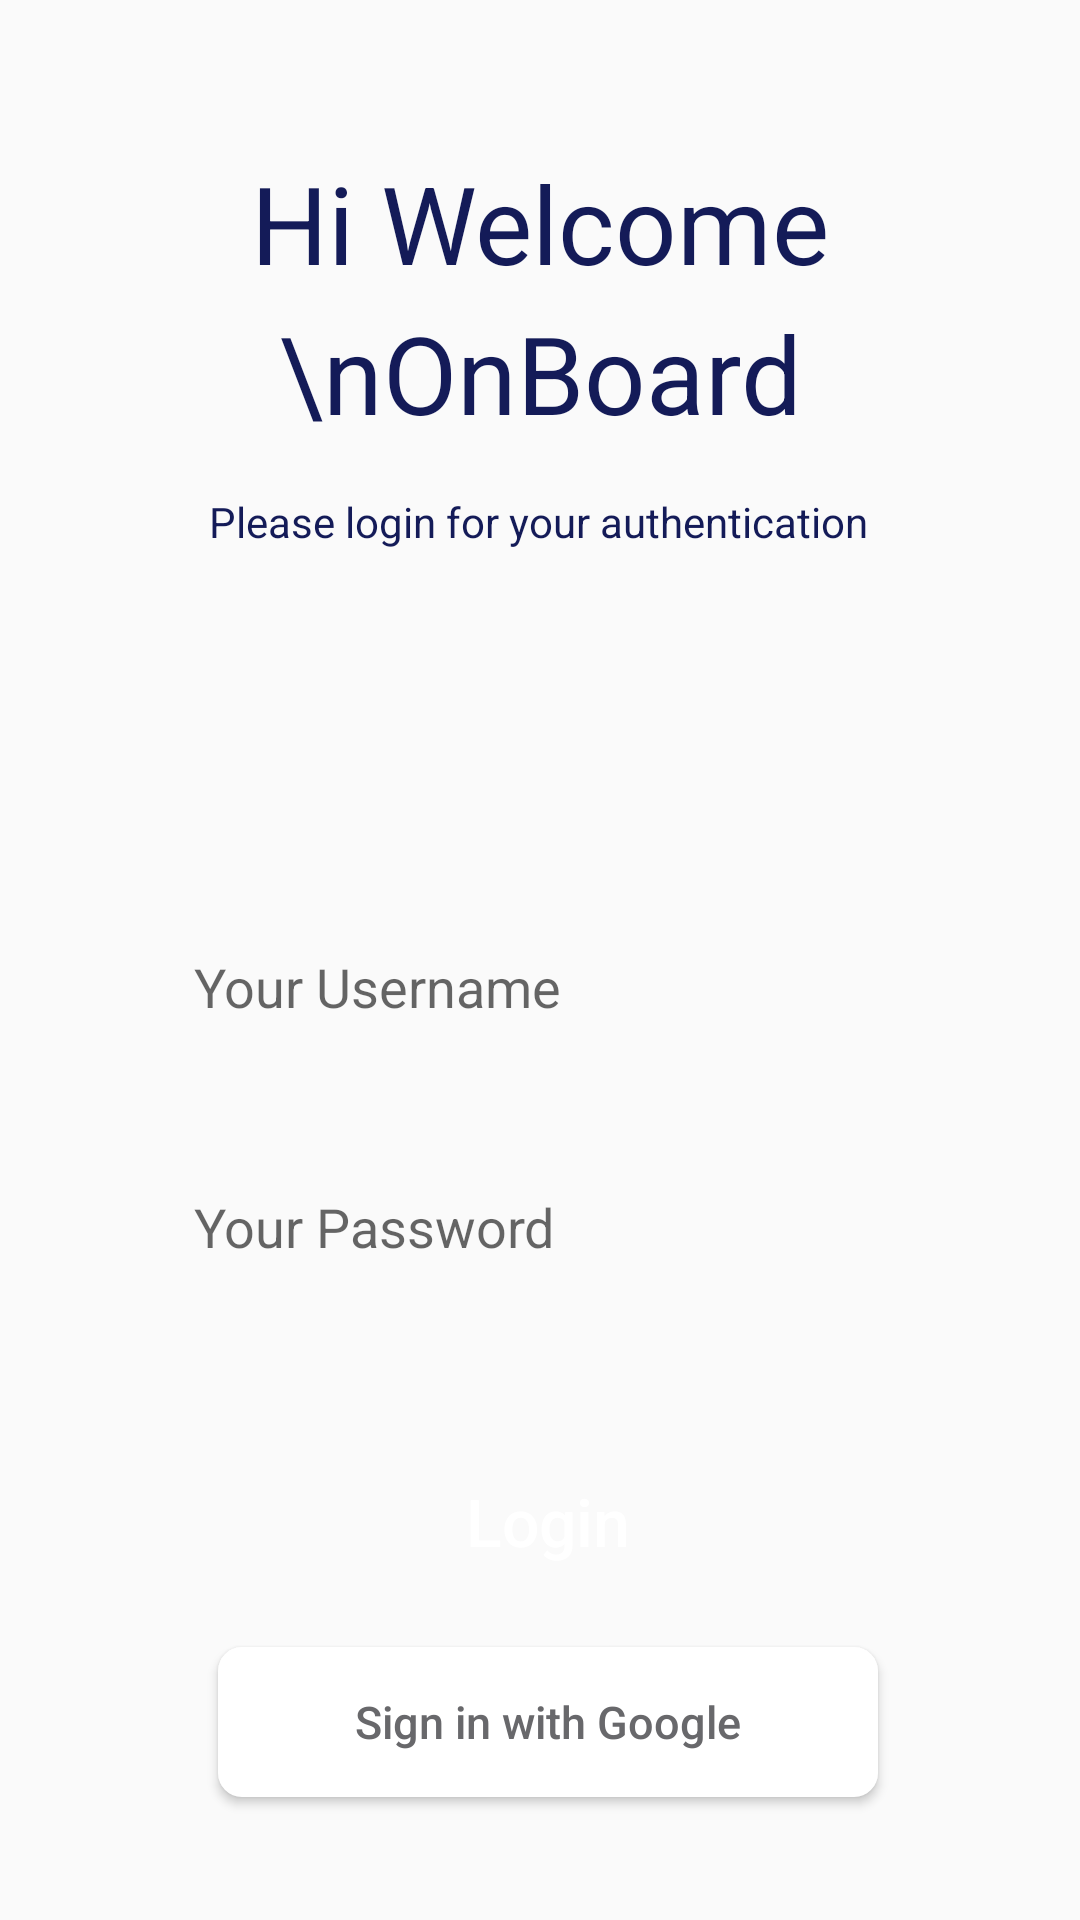

The Android layout XML behind this screen, and the referenced resources:
<!-- AndroidManifest.xml: application theme AppTheme -->
<!-- res/layout/activity_login.xml -->
<?xml version="1.0" encoding="utf-8"?>
<androidx.constraintlayout.widget.ConstraintLayout xmlns:android="http://schemas.android.com/apk/res/android"
    xmlns:app="http://schemas.android.com/apk/res-auto"
    xmlns:tools="http://schemas.android.com/tools"
    android:layout_width="match_parent"
    android:layout_height="match_parent"
    tools:context=".LoginActivity">

    <TextView
        android:id="@+id/textView2"
        android:layout_width="wrap_content"
        android:layout_height="wrap_content"
        android:lineSpacingExtra="8dp"
        android:text="Hi Welcome \nOnBoard"
        android:textAlignment="center"
        android:textColor="@color/myBlueDark"
        android:textSize="36sp"
        app:layout_constraintBottom_toBottomOf="parent"
        app:layout_constraintEnd_toEndOf="parent"
        app:layout_constraintStart_toStartOf="parent"
        app:layout_constraintTop_toTopOf="parent"
        app:layout_constraintVertical_bias="0.092" />

    <TextView
        android:layout_width="wrap_content"
        android:layout_height="wrap_content"
        android:layout_marginTop="16dp"
        android:text="Please login for your authentication"
        android:textColor="@color/myBlueDark"
        android:textSize="14sp"
        app:layout_constraintEnd_toEndOf="parent"
        app:layout_constraintHorizontal_bias="0.497"
        app:layout_constraintStart_toStartOf="parent"
        app:layout_constraintTop_toBottomOf="@+id/textView2" />

    <Button
        android:id="@+id/btnLogin"
        android:layout_width="220dp"
        android:layout_height="50dp"
        android:layout_marginBottom="108dp"
        android:background="@drawable/btn_primary"
        android:onClick="authenticateLogin"
        android:text="Login"
        android:textAllCaps="false"
        android:textColor="#ffffff"
        android:textSize="22sp"
        app:layout_constraintBottom_toBottomOf="parent"
        app:layout_constraintEnd_toEndOf="parent"
        app:layout_constraintHorizontal_bias="0.518"
        app:layout_constraintStart_toStartOf="parent" />

    <Button
        android:id="@+id/btnLoginGoogle"
        android:layout_width="220dp"
        android:layout_height="50dp"
        android:background="@drawable/btn_primary_google"
        android:onClick="authenticateLogin"
        android:text="Sign in with Google"
        android:textAllCaps="false"
        android:textColor="@color/btlogingoogle"
        android:textSize="15sp"
        app:layout_constraintBottom_toBottomOf="parent"
        app:layout_constraintEnd_toEndOf="parent"
        app:layout_constraintHorizontal_bias="0.518"
        app:layout_constraintStart_toStartOf="parent"
        app:layout_constraintTop_toBottomOf="@+id/btnLogin"
        app:layout_constraintVertical_bias="0.293" />

    <EditText
        android:id="@+id/password"
        android:layout_width="260dp"
        android:layout_height="50dp"
        android:layout_marginBottom="48dp"
        android:background="@drawable/bg_input"
        android:hint="Your Password"
        android:inputType="textPassword"
        android:paddingLeft="15dp"
        app:layout_constraintBottom_toTopOf="@+id/btnLogin"
        app:layout_constraintEnd_toEndOf="parent"
        app:layout_constraintHorizontal_bias="0.496"
        app:layout_constraintStart_toStartOf="parent" />

    <EditText
        android:id="@+id/username"
        android:layout_width="260dp"
        android:layout_height="50dp"
        android:layout_marginBottom="128dp"
        android:background="@drawable/bg_input"
        android:hint="Your Username"
        android:paddingLeft="15dp"
        app:layout_constraintBottom_toTopOf="@+id/btnLogin"
        app:layout_constraintEnd_toEndOf="parent"
        app:layout_constraintHorizontal_bias="0.496"
        app:layout_constraintStart_toStartOf="parent" />

</androidx.constraintlayout.widget.ConstraintLayout>
<!-- resources referenced by this layout -->
<resources>
  <color name="btlogingoogle">#68686B</color>
  <color name="myBlueDark">#141B58</color>
  <!-- drawable btn_primary_google (drawable) -->
  <?xml version="1.0" encoding="utf-8"?>
  <shape xmlns:android="http://schemas.android.com/apk/res/android">
  
      <solid
          android:color="@color/text"
          />
  
  
  
      <corners
          android:radius="8dp"
          />
  
  </shape>
  <style name="AppTheme" parent="Theme.AppCompat.Light.NoActionBar">
          
          <item name="colorPrimary">@color/colorPrimary</item>
          <item name="colorPrimaryDark">@color/myBlueDark</item>
          <item name="colorAccent">@color/colorAccent</item>
      </style>
  <color name="text">#FFFFFF</color>
  <color name="colorPrimary">#008577</color>
  <color name="colorAccent">#D81B60</color>
</resources>
